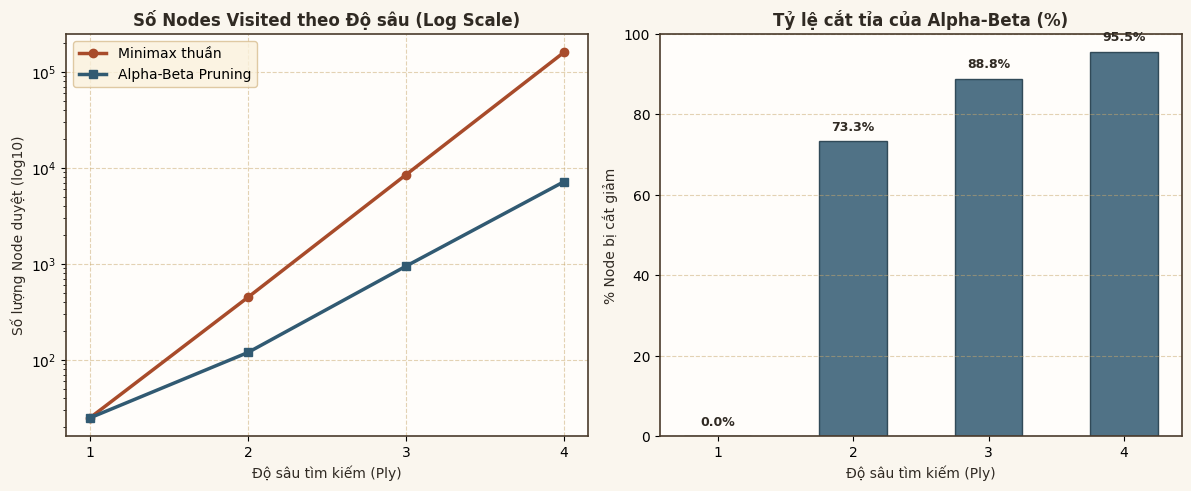
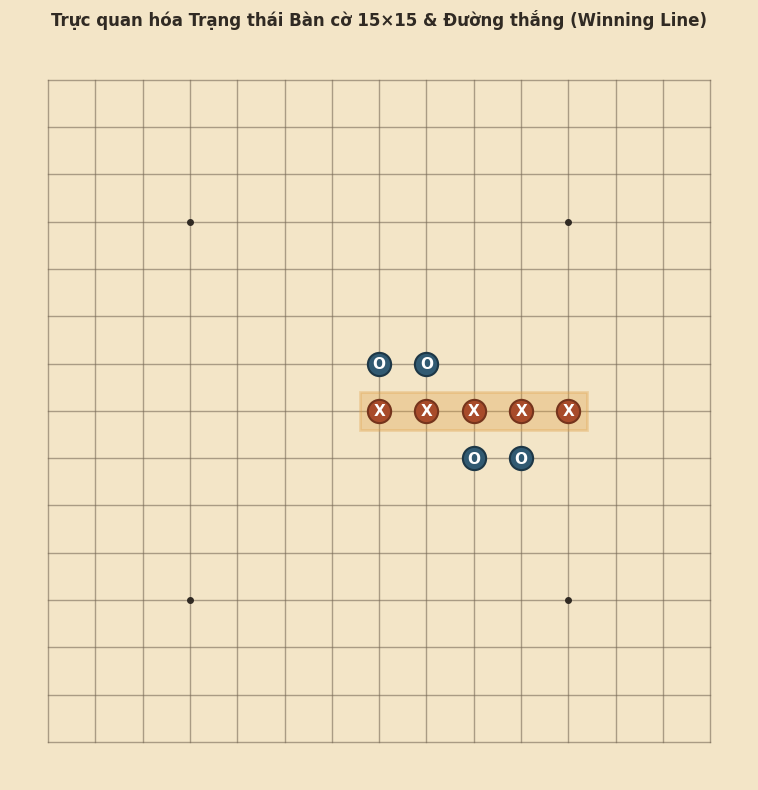

Reproduce these figures in Python, in order.
#!/usr/bin/env python3
"""
Tiện ích Python kết xuất biểu đồ và trạng thái cờ Caro thành ảnh .png chất lượng cao (300 DPI)
để trích dẫn trực tiếp vào Obsidian và báo cáo Đồ Án Cơ Sở.

Sử dụng:
    python3 scripts/export_visuals.py --all
"""

import os
import sys

# Tự động nạp thư mục dist-packages của môi trường
dist_pkg = '/home/pro/snap/antigravity-cli/common/local/lib/python3.14/dist-packages'
if os.path.exists(dist_pkg) and dist_pkg not in sys.path:
    sys.path.insert(0, dist_pkg)

import argparse
import numpy as np
import matplotlib.pyplot as plt
import matplotlib.patches as patches

# Thiết lập font và style chung
plt.rcParams['font.sans-serif'] = 'DejaVu Sans'
plt.rcParams['axes.edgecolor'] = '#4a3b2c'
plt.rcParams['axes.linewidth'] = 1.2

def export_benchmark_chart(output_path="assets/charts/search_scaling_comparison.png"):
    """Vẽ biểu đồ so sánh số lượng Nodes Visited và Search Time giữa Minimax và Alpha-Beta theo độ sâu."""
    os.makedirs(os.path.dirname(output_path), exist_ok=True)
    
    depths = [1, 2, 3, 4]
    # Dữ liệu thực nghiệm mẫu dựa trên trung bình 10 thế cờ
    minimax_nodes = [25, 450, 8500, 160000]
    alphabeta_nodes = [25, 120, 950, 7200]
    
    fig, (ax1, ax2) = plt.subplots(1, 2, figsize=(12, 5), dpi=300)
    fig.patch.set_facecolor('#faf6ee')  # Nền giấy vintage nhạt
    
    # Biểu đồ 1: Số lượng nodes duyệt (Thang đo Logarithmic)
    ax1.set_facecolor('#fffdfa')
    ax1.plot(depths, minimax_nodes, marker='o', linewidth=2.5, color='#a84b2a', label='Minimax thuần')
    ax1.plot(depths, alphabeta_nodes, marker='s', linewidth=2.5, color='#315a72', label='Alpha-Beta Pruning')
    ax1.set_yscale('log')
    ax1.set_title('Số Nodes Visited theo Độ sâu (Log Scale)', fontsize=12, fontweight='bold', color='#302a23')
    ax1.set_xlabel('Độ sâu tìm kiếm (Ply)', fontsize=10, color='#302a23')
    ax1.set_ylabel('Số lượng Node duyệt (log10)', fontsize=10, color='#302a23')
    ax1.set_xticks(depths)
    ax1.grid(True, linestyle='--', alpha=0.5, color='#c9a96e')
    ax1.legend(frameon=True, facecolor='#faf1dc', edgecolor='#d8be91')
    
    # Biểu đồ 2: Tỷ lệ cắt tỉa (% Pruned Nodes của Alpha-Beta)
    prune_ratio = [(1 - ab / mm) * 100 for mm, ab in zip(minimax_nodes, alphabeta_nodes)]
    ax2.set_facecolor('#fffdfa')
    bars = ax2.bar(depths, prune_ratio, color='#315a72', width=0.5, edgecolor='#1d3746', alpha=0.85)
    ax2.set_title('Tỷ lệ cắt tỉa của Alpha-Beta (%)', fontsize=12, fontweight='bold', color='#302a23')
    ax2.set_xlabel('Độ sâu tìm kiếm (Ply)', fontsize=10, color='#302a23')
    ax2.set_ylabel('% Node bị cắt giảm', fontsize=10, color='#302a23')
    ax2.set_ylim(0, 100)
    ax2.set_xticks(depths)
    ax2.grid(True, linestyle='--', alpha=0.5, axis='y', color='#c9a96e')
    
    for bar in bars:
        yval = bar.get_height()
        ax2.text(bar.get_x() + bar.get_width()/2.0, yval + 2, f'{yval:.1f}%', ha='center', va='bottom', fontsize=9, fontweight='bold', color='#302a23')
        
    plt.tight_layout()
    plt.savefig(output_path, dpi=300, facecolor=fig.get_facecolor(), edgecolor='none')
    plt.close()
    print(f"✓ Đã xuất biểu đồ benchmark chất lượng cao: {output_path}")

def export_board_state(output_path="assets/debug/board_state_example.png"):
    """Vẽ minh họa bàn cờ Caro 15x15 với các quân cờ, ô ứng viên và đường thắng."""
    os.makedirs(os.path.dirname(output_path), exist_ok=True)
    
    fig, ax = plt.subplots(figsize=(8, 8), dpi=300)
    fig.patch.set_facecolor('#f3e5c7')  # Màu giấy parchment
    ax.set_facecolor('#f3e5c7')
    
    # Vẽ lưới 15x15
    for i in range(15):
        ax.plot([0, 14], [i, i], color='#786a58', linewidth=1, alpha=0.6)
        ax.plot([i, i], [0, 14], color='#786a58', linewidth=1, alpha=0.6)
        
    # Điểm sao chuẩn (Star points) bàn cờ 15x15: (3,3), (3,11), (7,7), (11,3), (11,11)
    stars = [(3, 3), (3, 11), (7, 7), (11, 3), (11, 11)]
    for r, c in stars:
        ax.plot(c, r, marker='o', markersize=4, color='#302a23')
        
    # Vẽ vài quân cờ mẫu
    # Quân X (đỏ đất)
    x_moves = [(7, 7), (7, 8), (7, 9), (7, 10), (7, 11)]
    for r, c in x_moves:
        ax.scatter(c, r, s=280, color='#a84b2a', zorder=4, edgecolor='#75341c', linewidth=1.5)
        ax.text(c, r, 'X', ha='center', va='center', color='white', fontweight='bold', fontsize=11, zorder=5)
        
    # Quân O (xanh chàm)
    o_moves = [(6, 7), (6, 8), (8, 9), (8, 10)]
    for r, c in o_moves:
        ax.scatter(c, r, s=280, color='#315a72', zorder=4, edgecolor='#1d3746', linewidth=1.5)
        ax.text(c, r, 'O', ha='center', va='center', color='white', fontweight='bold', fontsize=11, zorder=5)
        
    # Highlight winning line
    rect = patches.Rectangle((6.6, 6.6), 4.8, 0.8, linewidth=2, edgecolor='#de9b3e', facecolor='#de9b3e', alpha=0.3, zorder=3)
    ax.add_patch(rect)
    
    ax.set_xlim(-0.8, 14.8)
    ax.set_ylim(-0.8, 14.8)
    ax.invert_yaxis()  # Gốc (0,0) ở góc trên bên trái
    ax.set_aspect('equal')
    ax.set_title('Trực quan hóa Trạng thái Bàn cờ 15×15 & Đường thắng (Winning Line)', fontsize=12, fontweight='bold', color='#302a23', pad=12)
    ax.axis('off')
    
    plt.tight_layout()
    plt.savefig(output_path, dpi=300, facecolor=fig.get_facecolor(), edgecolor='none')
    plt.close()
    print(f"✓ Đã xuất hình ảnh trực quan bàn cờ: {output_path}")

if __name__ == "__main__":
    export_benchmark_chart()
    export_board_state()
